Run: headless pygame with SDL's dummy video driver; simulated clock (each Clock.tick advances the game by its frame time, no real sleeping); random seed 0; keys injected as events and as key.get_pressed() state; no mouse input.
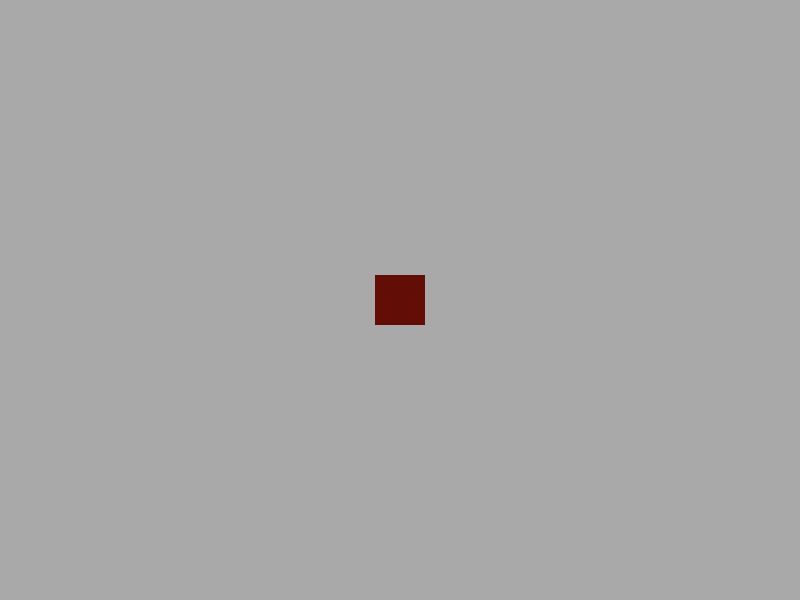
Frame 1 of 4 · flips 1–60 · no input
Frame 2 of 4 · flips 61–180 · tapped SPACE, RETURN · held RIGHT (→), D · screen unchanged from frame 1, image omitted
Frame 3 of 4 · flips 181–300 · held DOWN (↓), S · screen unchanged from frame 2, image omitted
Frame 4 of 4 · flips 301–420 · held LEFT (←), A, UP (↑), W · screen unchanged from frame 3, image omitted

The pygame program that drew these frames:

import pygame
import sys

# Inicializa o Pygame
pygame.init()

# Configurações da janela
width, height = 800, 600
window_size = (width, height)
screen = pygame.display.set_mode(window_size)
pygame.display.set_caption("Quadrado em Pygame")

# Configurações do quadrado
square_size = 50
background_color = (169, 169, 169)  # Cinza
square_color = (99, 13, 7)  # RGB(99, 13, 7) para o quadrado
square_position = [width // 2 - square_size // 2, height // 2 - square_size // 2]

# Loop principal
while True:
    for event in pygame.event.get():
        if event.type == pygame.QUIT:
            pygame.quit()
            sys.exit()

    # Desenha o fundo cinza
    screen.fill(background_color)

    # Desenha o quadrado na cor RGB(99, 13, 7)
    pygame.draw.rect(screen, square_color, (square_position[0], square_position[1], square_size, square_size))

    # Atualiza a tela
    pygame.display.flip()

    # Define a taxa de atualização
    pygame.time.Clock().tick(60)
